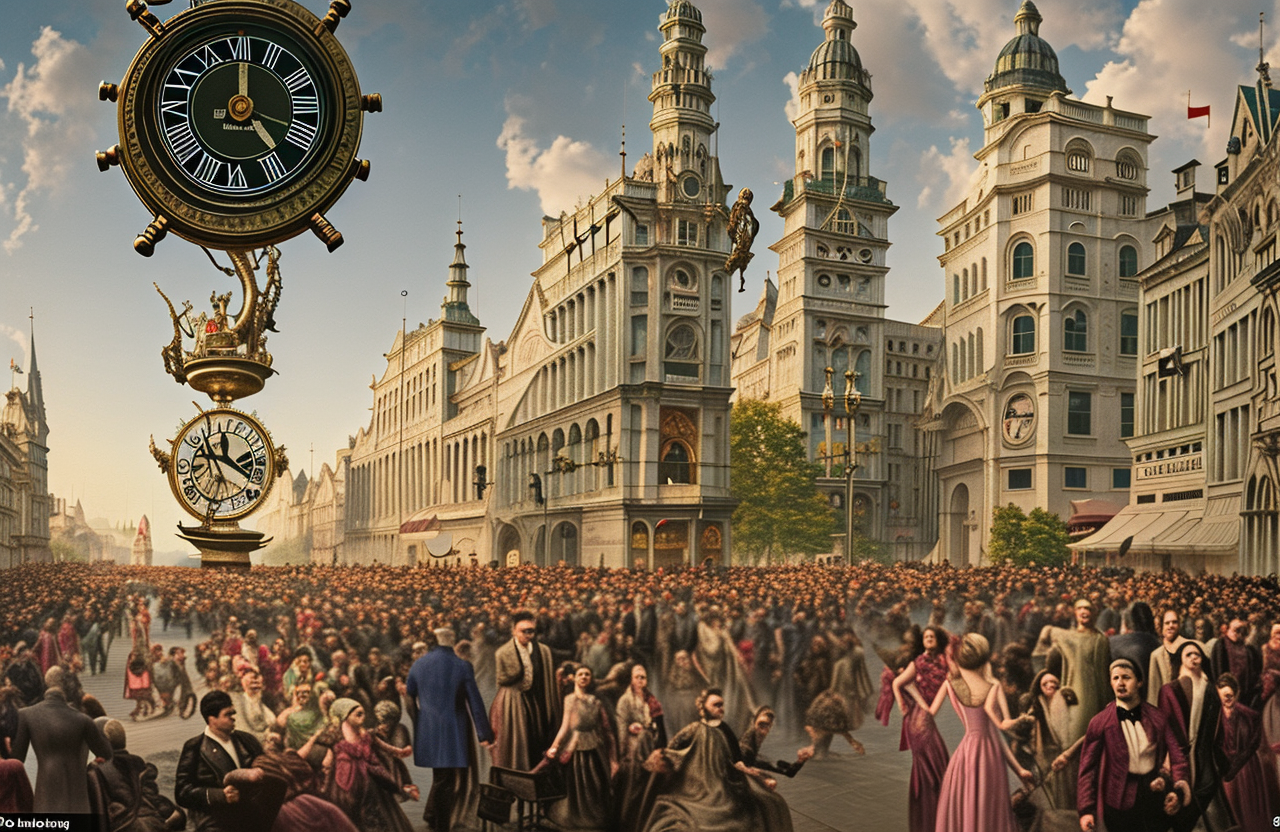
Generation parameters embedded in this image by AUTOMATIC1111 Stable Diffusion web UI or a fork of it (Forge, ...) (PNG 'parameters' text chunk):
A fantastical depiction of the year 2000, as imagined by a 19th-century artist. The scene is a bustling, futuristic city, with steam-powered machines and airships flying overhead. People walk the streets in elaborate Victorian-style clothing, alongside robots and mechanical horses. In the center of the city stands a massive clock tower, its gears and cogs turning as the hands mark the passage of time. The overall mood of the painting is one of excitement and wonder at the marvels of the future.

Digital, 3D render, ray tracing, global illumination, UE5.
Steps: 120, Sampler: DDIM, CFG scale: 7, Seed: 2320742327, Size: 1280x832, Model hash: 4bdfc29c